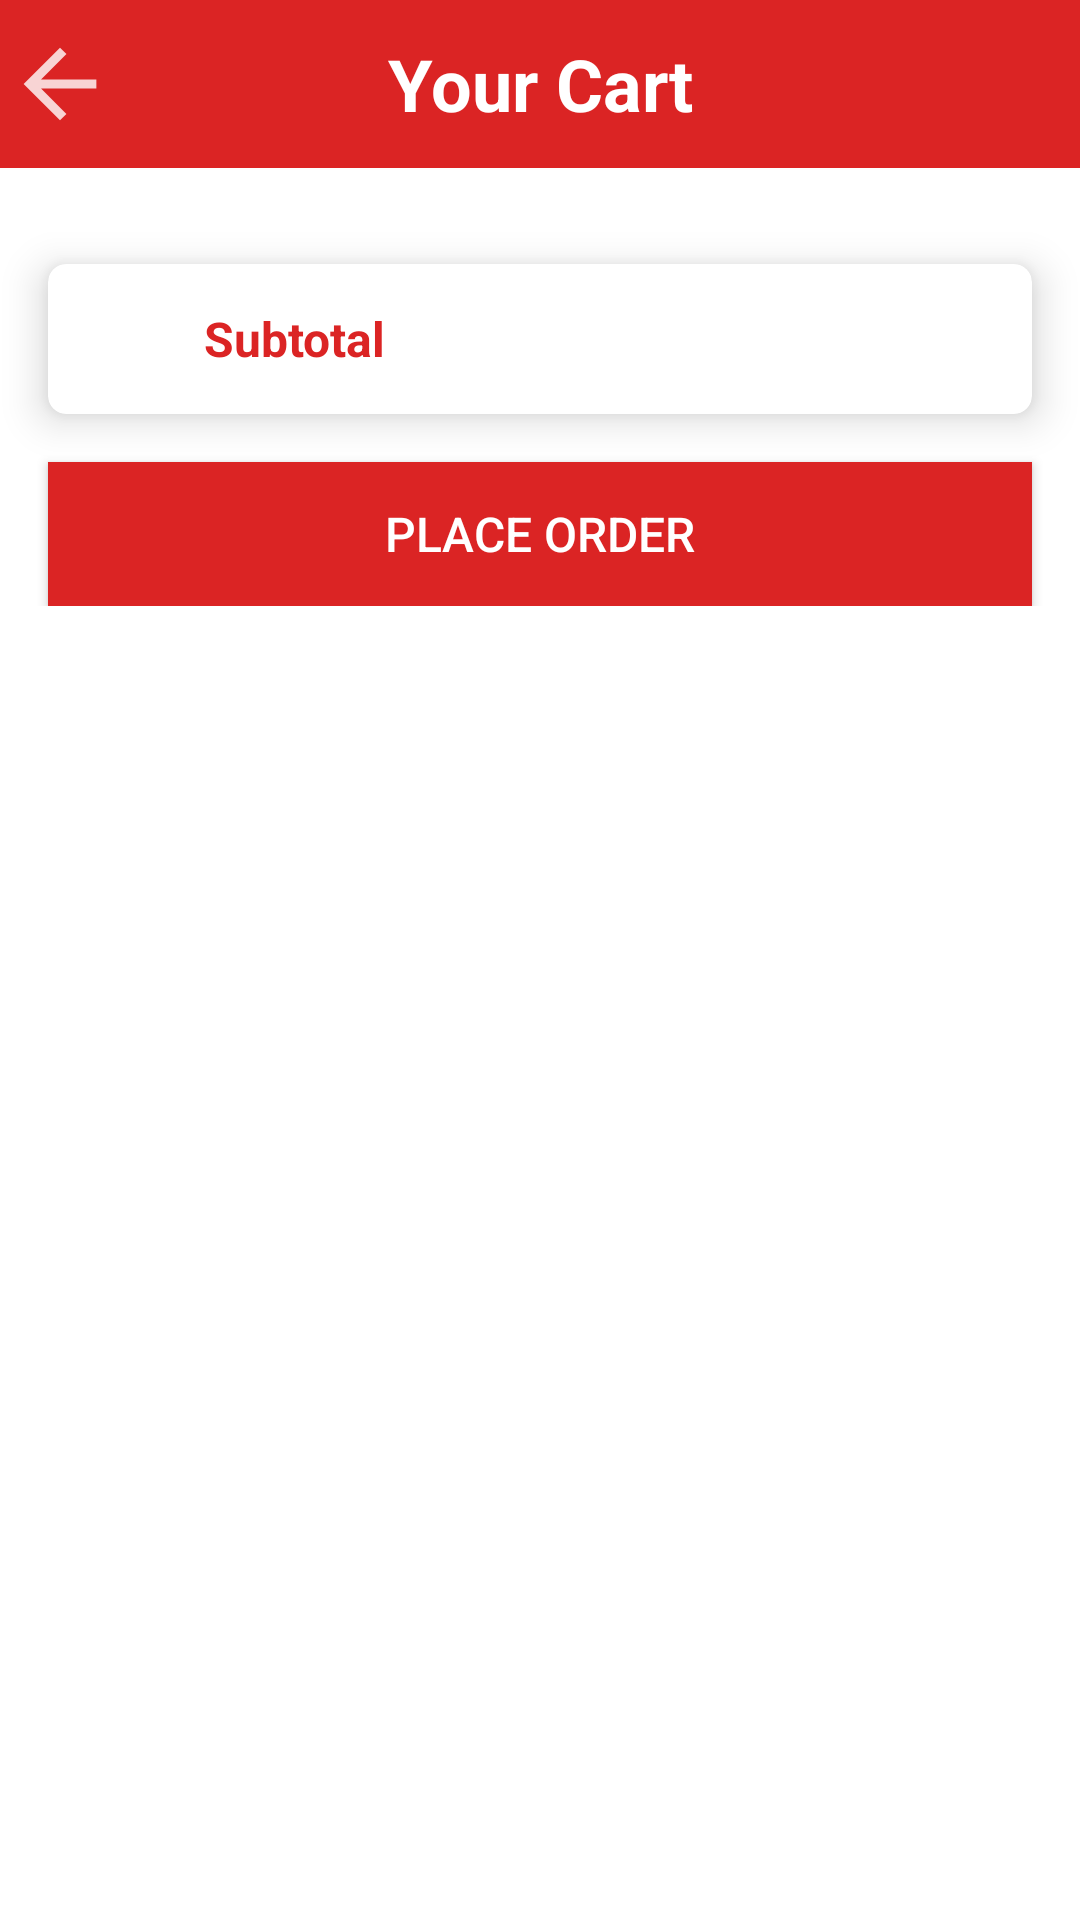

The Android layout XML behind this screen, and the referenced resources:
<!-- AndroidManifest.xml: application theme AppTheme.NoActionBar -->
<!-- res/layout/activity_cart.xml -->
<?xml version="1.0" encoding="utf-8"?>
<androidx.constraintlayout.widget.ConstraintLayout xmlns:android="http://schemas.android.com/apk/res/android"
    xmlns:app="http://schemas.android.com/apk/res-auto"
    xmlns:tools="http://schemas.android.com/tools"
    android:layout_width="match_parent"
    android:layout_height="match_parent"
    android:background="@color/colorPrimary"
    tools:context=".Customer.CartActivity">

    <TextView
        android:id="@+id/tvCartTitle"
        android:layout_width="0dp"
        android:layout_height="56dp"
        android:background="@color/colorAccent"
        android:gravity="center"
        android:text="@string/tvCartTitle"
        android:textColor="@color/colorPrimary"
        android:textSize="24sp"
        android:textStyle="bold"
        app:layout_constraintEnd_toEndOf="parent"
        app:layout_constraintStart_toStartOf="parent"
        app:layout_constraintTop_toTopOf="parent" />

    <ImageView
        android:id="@+id/imgBack"
        android:layout_width="40dp"
        android:layout_height="40dp"
        android:contentDescription="@string/backButton"
        android:src="@drawable/ic_back"
        app:layout_constraintBottom_toBottomOf="@+id/tvCartTitle"
        app:layout_constraintStart_toStartOf="parent"
        app:layout_constraintTop_toTopOf="parent" />

    <ScrollView
        android:id="@+id/scrollView2"
        android:layout_width="match_parent"
        android:layout_height="0dp"
        app:layout_constraintBottom_toBottomOf="parent"
        app:layout_constraintEnd_toEndOf="parent"
        app:layout_constraintStart_toStartOf="parent"
        app:layout_constraintTop_toBottomOf="@+id/tvCartTitle">

        <LinearLayout
            android:layout_width="match_parent"
            android:layout_height="wrap_content"
            android:orientation="vertical"
            android:paddingTop="8dp"
            android:paddingBottom="8dp">

            <androidx.recyclerview.widget.RecyclerView
                android:id="@+id/recyclerViewCart"
                android:layout_width="match_parent"
                android:layout_height="wrap_content"
                android:layout_marginTop="8dp">

            </androidx.recyclerview.widget.RecyclerView>

            <androidx.cardview.widget.CardView
                android:layout_width="match_parent"
                android:layout_height="50dp"
                android:layout_marginStart="16dp"
                android:layout_marginTop="16dp"
                android:layout_marginEnd="16dp"
                android:layout_marginBottom="16dp"
                app:cardBackgroundColor="@color/colorPrimary"
                app:cardCornerRadius="6dp"
                app:cardElevation="8dp">

                <LinearLayout
                    android:layout_width="match_parent"
                    android:layout_height="match_parent"
                    android:orientation="horizontal">

                    <TextView
                        android:id="@+id/tvSubtotalTitle"
                        android:layout_width="match_parent"
                        android:layout_height="match_parent"
                        android:layout_weight="1"
                        android:gravity="center"
                        android:text="@string/subtotal"
                        android:textColor="@color/colorAccent"
                        android:textSize="16sp"
                        android:textStyle="bold" />

                    <TextView
                        android:id="@+id/tvSubtotal"
                        android:layout_width="match_parent"
                        android:layout_height="match_parent"
                        android:layout_weight="1"
                        android:gravity="center"
                        android:textColor="@color/colorAccent"
                        android:textSize="16sp"
                        android:textStyle="bold" />

                </LinearLayout>

            </androidx.cardview.widget.CardView>

            <Button
                android:id="@+id/btnPlaceOrder"
                android:layout_width="match_parent"
                android:layout_height="wrap_content"
                android:layout_marginLeft="16dp"
                android:layout_marginRight="16dp"
                android:background="@color/colorAccent"
                android:text="@string/btnPlaceOrder"
                android:textColor="@color/colorPrimary"
                android:textSize="16sp" />

        </LinearLayout>
    </ScrollView>

    <FrameLayout
        android:id="@+id/frameCart"
        android:layout_width="match_parent"
        android:layout_height="0dp"
        app:layout_constraintBottom_toBottomOf="parent"
        app:layout_constraintEnd_toEndOf="parent"
        app:layout_constraintStart_toStartOf="parent"
        app:layout_constraintTop_toBottomOf="@+id/tvCartTitle">

    </FrameLayout>

</androidx.constraintlayout.widget.ConstraintLayout>
<!-- resources referenced by this layout -->
<resources>
  <color name="colorAccent">#DB2424</color>
  <color name="colorPrimary">#FFFFFF</color>
  <!-- drawable ic_back (drawable-anydpi) -->
  <vector xmlns:android="http://schemas.android.com/apk/res/android"
      android:width="24dp"
      android:height="24dp"
      android:viewportWidth="26.4"
      android:viewportHeight="26.4"
      android:tint="#FFFFFF"
      android:alpha="0.8">
      <group android:translateX="1.2"
          android:translateY="1.2">
          <path
              android:fillColor="#FF000000"
              android:pathData="M20,11H7.83l5.59,-5.59L12,4l-8,8 8,8 1.41,-1.41L7.83,13H20v-2z"/>
      </group>
  </vector>
  <string name="backButton">Back Button Image</string>
  <string name="btnPlaceOrder">Place Order</string>
  <string name="subtotal">Subtotal</string>
  <string name="tvCartTitle">Your Cart</string>
  <style name="AppTheme.NoActionBar">
      <item name="windowActionBar">false</item>
      <item name="windowNoTitle">true</item>
    </style>
</resources>
